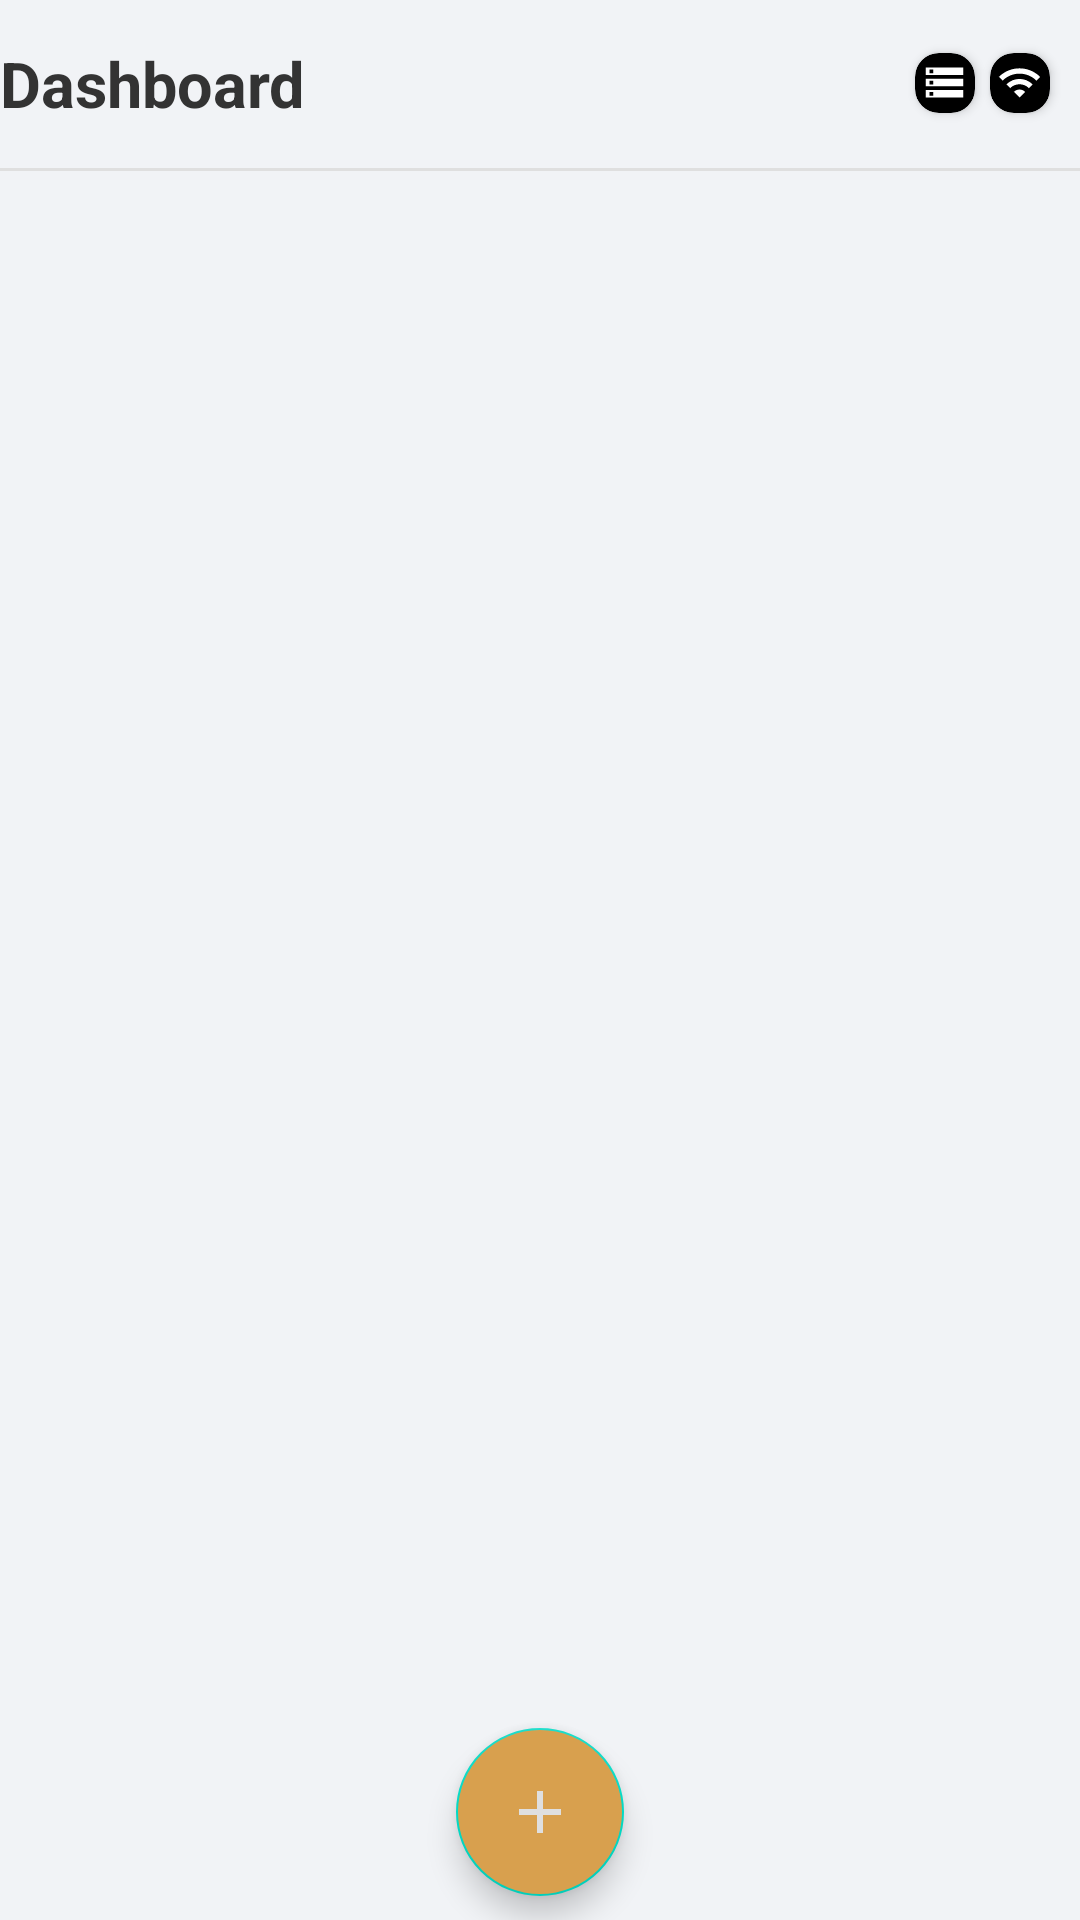

Produce the Android XML layout that renders to this screen, including the resource entries it uses.
<!-- AndroidManifest.xml: application theme Theme.IoTDashboard -->
<!-- res/layout/activity_main.xml -->
<?xml version="1.0" encoding="utf-8"?>
<androidx.drawerlayout.widget.DrawerLayout xmlns:android="http://schemas.android.com/apk/res/android"
    xmlns:app="http://schemas.android.com/apk/res-auto"
    xmlns:tools="http://schemas.android.com/tools"
    android:id="@+id/navDrawer"
    android:layout_width="match_parent"
    android:layout_height="match_parent"
    android:background="@color/color_10"
    android:fitsSystemWindows="true"
    tools:context=".MainActivity"
    tools:openDrawer="start">

    <androidx.constraintlayout.widget.ConstraintLayout
        android:layout_width="match_parent"
        android:layout_height="match_parent"

        >

        <androidx.appcompat.widget.Toolbar
            android:id="@+id/dashboardToolbar"
            android:layout_width="match_parent"
            android:layout_height="wrap_content"
            android:layout_marginBottom="0dp"
            android:background="@color/color_10"
            android:elevation="0dp"
            android:minHeight="?attr/actionBarSize"
            android:textAlignment="center"
            app:contentInsetLeft="0dp"
            app:contentInsetStart="0dp"
            app:contentInsetStartWithNavigation="0dp"
            app:layout_constraintStart_toStartOf="parent"
            app:layout_constraintTop_toTopOf="parent">

            <RelativeLayout
                android:layout_width="match_parent"
                android:layout_height="wrap_content"
                android:gravity="end"
                android:orientation="horizontal">

                <TextView
                    android:id="@+id/Title"
                    android:layout_width="wrap_content"
                    android:layout_height="wrap_content"
                    android:layout_marginEnd="5dp"
                    android:text="Dashboard"
                    android:textColor="@color/color_6"
                    android:textSize="21sp"
                    android:textStyle="bold" />

                <androidx.cardview.widget.CardView
                    android:id="@+id/internetConnectionLed"
                    android:layout_width="20dp"
                    android:layout_height="20dp"
                    android:layout_alignParentEnd="true"
                    android:layout_centerInParent="true"
                    android:layout_marginEnd="10dp"
                    android:elevation="5dp"
                    android:foregroundGravity="bottom"
                    app:cardBackgroundColor="@color/black"
                    app:cardCornerRadius="8dp">

                    <ImageView

                        android:layout_width="wrap_content"
                        android:layout_height="wrap_content"
                        android:layout_gravity="center"
                        android:src="@drawable/ic_baseline_wifi_15">

                    </ImageView>

                </androidx.cardview.widget.CardView>

                <androidx.cardview.widget.CardView
                    android:id="@+id/firebaseConnectionLed"
                    android:layout_width="20dp"
                    android:layout_height="20dp"
                    android:layout_centerInParent="true"
                    android:layout_marginEnd="5dp"
                    android:layout_toStartOf="@+id/internetConnectionLed"
                    android:elevation="5dp"
                    android:foregroundGravity="bottom"
                    app:cardBackgroundColor="@color/black"
                    app:cardCornerRadius="8dp">


                    <ImageView

                        android:layout_width="wrap_content"
                        android:layout_height="wrap_content"
                        android:layout_gravity="center"
                        android:src="@drawable/ic_baseline_storage_15">

                    </ImageView>

                </androidx.cardview.widget.CardView>
            </RelativeLayout>
        </androidx.appcompat.widget.Toolbar>

        <View
            android:id="@+id/edge"
            android:layout_width="match_parent"
            android:layout_height="1dp"
            android:layout_gravity="center"
            android:layout_marginStart="0dp"
            android:layout_marginTop="0dp"
            android:layout_marginEnd="0dp"
            android:layout_marginBottom="1dp"
            android:background="@color/color_5"
            app:layout_constraintTop_toBottomOf="@+id/dashboardToolbar">

        </View>

        <ScrollView
            android:id="@+id/thingsScrollView"
            android:layout_width="match_parent"
            android:layout_height="0dp"
            android:layout_marginBottom="0dp"
            android:background="@color/color_10"
            android:columnCount="1"
            app:layout_constraintBottom_toBottomOf="parent"
            app:layout_constraintTop_toBottomOf="@+id/edge">

            <GridLayout
                android:id="@+id/gridLayout"
                android:layout_width="match_parent"
                android:layout_height="match_parent"
                android:background="@color/color_10"
                android:columnCount="1"
                android:paddingTop="10dp"
                android:paddingBottom="61dp">

            </GridLayout>

        </ScrollView>

        <com.google.android.material.floatingactionbutton.FloatingActionButton
            android:id="@+id/addThingFAB"
            android:layout_width="wrap_content"
            android:layout_height="wrap_content"
            android:layout_marginBottom="8dp"
            android:backgroundTint="@color/color_2"
            android:clickable="true"
            android:elevation="5dp"
            android:onClick="addThingWithFAB_Button"
            android:src="@drawable/ic_baseline_add_30"
            app:layout_constraintBottom_toBottomOf="parent"
            app:layout_constraintEnd_toEndOf="parent"
            app:layout_constraintStart_toStartOf="parent"
            app:tint="@color/color_5">

        </com.google.android.material.floatingactionbutton.FloatingActionButton>

    </androidx.constraintlayout.widget.ConstraintLayout>

    <com.google.android.material.navigation.NavigationView
        android:id="@+id/navigationDrawer"
        android:layout_width="wrap_content"
        android:layout_height="match_parent"
        android:layout_gravity="start"
        android:layout_marginTop="?attr/actionBarSize"
        app:headerLayout="@layout/nav_drawer_header"
        app:menu="@menu/nav_drawer_menu" />

</androidx.drawerlayout.widget.DrawerLayout>
<!-- res/layout/nav_drawer_header.xml (included above) -->
<?xml version="1.0" encoding="utf-8"?>
<androidx.constraintlayout.widget.ConstraintLayout xmlns:android="http://schemas.android.com/apk/res/android"
    xmlns:app="http://schemas.android.com/apk/res-auto"
    android:layout_width="match_parent"
    android:layout_height="170dp"
    android:layout_marginBottom="15dp">

    <LinearLayout
        android:layout_width="match_parent"
        android:layout_height="match_parent"
        android:layout_marginStart="0dp"
        android:background="@color/color_10"
        android:gravity="bottom"
        android:orientation="vertical"
        app:layout_constraintLeft_toLeftOf="parent"
        app:layout_constraintTop_toTopOf="parent">

        <ImageView
            android:layout_width="wrap_content"
            android:layout_height="wrap_content"
            android:layout_marginStart="38dp"
            android:layout_marginBottom="9dp"
            android:scaleY="1.4"
            android:scaleX="1.4"
            android:src="@mipmap/ic_adb_logo_4">

        </ImageView>

        <LinearLayout
            android:layout_width="wrap_content"
            android:layout_height="wrap_content"
            android:layout_marginStart="2dp"
            android:layout_marginBottom="15dp"
            android:orientation="horizontal">

            <TextView
                android:layout_width="wrap_content"
                android:layout_height="wrap_content"
                android:layout_marginStart="5dp"
                android:text="IoT"
                android:textColor="@color/color_6"
                android:textSize="15.5sp"
                android:textStyle="italic">

            </TextView>

            <TextView
                android:layout_width="wrap_content"
                android:layout_height="wrap_content"
                android:layout_marginStart="3dp"
                android:text="Dashboard"
                android:textColor="@color/color_6"
                android:textSize="16.5sp"
                android:textStyle="bold">

            </TextView>

        </LinearLayout>

        
        
        
        
        
        
        

        
        
        
        
        
        
        
        
        
        
        
        
        
        
        
        
        
    </LinearLayout>

</androidx.constraintlayout.widget.ConstraintLayout>
<!-- resources referenced by this layout -->
<resources>
  <color name="black">#FF000000</color>
  <color name="color_1">#7199FF</color>
  <color name="color_10">#F1F3F6</color>
  <color name="color_2">#D8A04E</color>
  <color name="color_3">#59775A</color>
  <color name="color_5">#DFDFDF</color>
  <color name="color_6">#333333</color>
  <!-- drawable ic_baseline_add_30 (drawable) -->
  <vector xmlns:android="http://schemas.android.com/apk/res/android"
      android:width="24dp"
      android:height="24dp"
      android:viewportWidth="24"
      android:viewportHeight="24"
      android:tint="@color/color_6"
      >
    <path
        android:fillColor="@color/color_6"
        android:pathData="M19,13h-6v6h-2v-6H5v-2h6V5h2v6h6v2z"
        />
  </vector>
  <!-- drawable ic_baseline_storage_15 (drawable) -->
  <vector android:height="15dp" android:tint="#FFFFFF"
      android:viewportHeight="24" android:viewportWidth="24"
      android:width="15dp" xmlns:android="http://schemas.android.com/apk/res/android">
      <path android:fillColor="@android:color/white" android:pathData="M2,20h20v-4L2,16v4zM4,17h2v2L4,19v-2zM2,4v4h20L22,4L2,4zM6,7L4,7L4,5h2v2zM2,14h20v-4L2,10v4zM4,11h2v2L4,13v-2z"/>
  </vector>
  <!-- drawable ic_baseline_wifi_15 (drawable) -->
  <vector android:height="15dp" android:tint="#FFFFFF"
      android:viewportHeight="24" android:viewportWidth="24"
      android:width="15dp" xmlns:android="http://schemas.android.com/apk/res/android">
      <path android:fillColor="@android:color/white" android:pathData="M1,9l2,2c4.97,-4.97 13.03,-4.97 18,0l2,-2C16.93,2.93 7.08,2.93 1,9zM9,17l3,3 3,-3c-1.65,-1.66 -4.34,-1.66 -6,0zM5,13l2,2c2.76,-2.76 7.24,-2.76 10,0l2,-2C15.14,9.14 8.87,9.14 5,13z"/>
  </vector>
  <!-- mipmap ic_adb_logo_4: png bitmap (mipmap-hdpi, 867 bytes) -->
  <style name="Theme.IoTDashboard" parent="Theme.MaterialComponents.Light.NoActionBar">
          
          <item name="colorPrimary">@color/white</item>
          <item name="colorPrimaryVariant">@color/black</item>
          <item name="colorOnPrimary">@color/black</item>
          
          <item name="colorSecondary">@color/teal_200</item>
          <item name="colorSecondaryVariant">@color/teal_700</item>
          <item name="colorOnSecondary">@color/black</item>
          
          <item name="android:statusBarColor" tools:targetApi="l">?attr/colorPrimaryVariant</item>
          
      </style>
  <color name="white">#FFFFFFFF</color>
  <color name="teal_200">#FF03DAC5</color>
  <color name="teal_700">#FF018786</color>
</resources>
